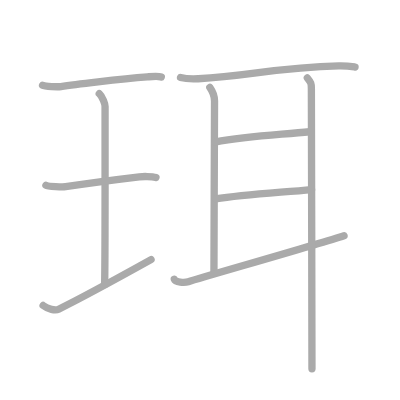
t = 0.00 s
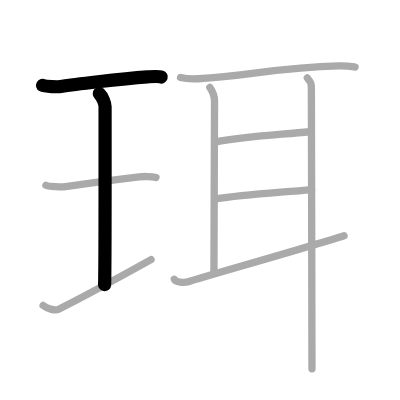
t = 2.00 s
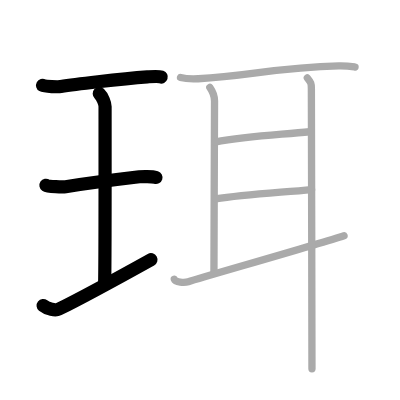
t = 4.00 s
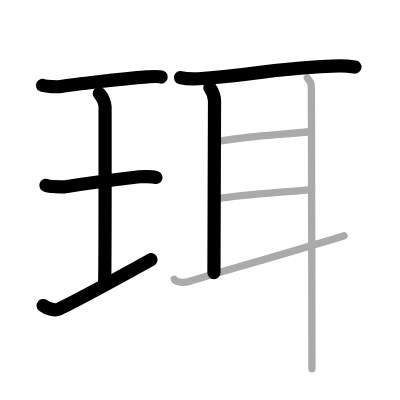
t = 6.00 s
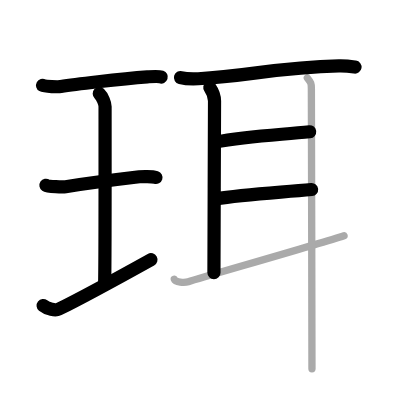
t = 8.00 s
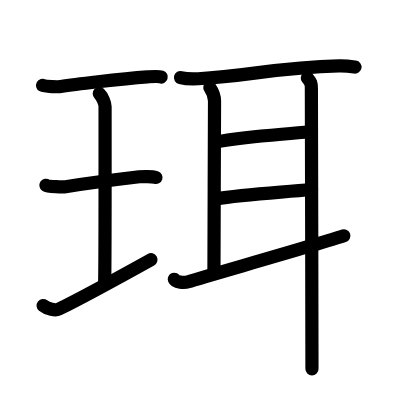
t = 10.00 s

The animated SVG that drew these frames (rendered in a browser with its animation timeline set to each time). Animation: 10 SMIL elements (animate=10); one cycle of 10.00 s.

<?xml version="1.0" standalone="no"?>
<!DOCTYPE svg PUBLIC "-//W3C//DTD SVG 1.1//EN"   "http://www.w3.org/Graphics/SVG/1.1/DTD/svg11.dtd">
<svg width="400px" height="400px"  version="1.1" xmlns="http://www.w3.org/2000/svg">
  <defs>
    <marker id="Triangle" viewBox="0 0 10 10" refX="0" refY="5" markerUnits="strokeWidth" markerWidth="3" style="stroke-opacity:0%;fill:#aaaaaa;" markerHeight="2" orient="auto">
      <path d="M 0 0 L 10 5 L 0 10 z" />
    </marker>
    
    <marker id="Arrow" viewBox="0 0 10 10" refX="5" refY="5" markerUnits="strokeWidth" markerWidth="1.8" style="stroke-opacity:0%;fill:#770000;" markerHeight="2" orient="auto">
      <path d="M 0 4 L 6 4 L 4 1 L 10 5 L 4 9 L 6 6 L 0 6 z" />
        <circle cx="5" cy="5" r="5" />
      </marker>
    
    <marker id="TriangleRed" viewBox="0 0 10 10" refX="0" refY="5" markerUnits="strokeWidth" markerWidth="3" style="stroke-opacity:0%;fill:#CC0000;" markerHeight="2" orient="auto">
      <path d="M 0 0 L 10 5 L 0 10 z" />
    </marker>
    
    <marker id="ArrowRed" viewBox="0 0 10 10" refX="5" refY="5" markerUnits="strokeWidth" markerWidth="1.8" style="stroke-opacity:0%;fill:#CC0000;" markerHeight="2" orient="auto">
      <path d="M 0 4 L 6 4 L 4 1 L 10 5 L 4 9 L 6 6 L 0 6 z" />
        <circle cx="5" cy="5" r="5" />
      </marker>
    
  </defs>
  
  <path style="fill:#ffffff; fill-opacity:100%; fill-rule:evenodd; stroke-width:0;" d="M 0 0 L 400px 0 L 400px 400px L 0 400px L 0 0" />

  <g transform="scale(3.6697247706422 3.6697247706422)">
<path style="fill:none; fill-opacity:0%; fill-rule:evenodd; stroke:#aaaaaa; stroke-opacity:100%; stroke-width: 1.5pt; stroke-linejoin:round; stroke-linecap:round;" d="M11.6 23.25c0.67 0.37 4.31 0.45 4.99 0.34c3.16-0.5 15.98-2.09 23.56-2.64c1.03-0.07 2.95-0.26 3.8 0.04"></path>
<path style="fill:none; fill-opacity:0%; fill-rule:evenodd; stroke:#aaaaaa; stroke-opacity:100%; stroke-width: 1.5pt; stroke-linejoin:round; stroke-linecap:round;" d="M27.05 25.52c0.93 0.88 1.58 2.78 1.58 3.48c0 5.95 0.05 44.62-0.13 48.57"></path>
<path style="fill:none; fill-opacity:0%; fill-rule:evenodd; stroke:#aaaaaa; stroke-opacity:100%; stroke-width: 1.5pt; stroke-linejoin:round; stroke-linecap:round;" d="M12.52 50.5c0.59 0.4 4.75 0.46 5.36 0.37c3.47-0.53 15.28-2.12 20.08-2.69c0.74-0.09 3.44-0.16 4.54 0.19"></path>
<path style="fill:none; fill-opacity:0%; fill-rule:evenodd; stroke:#aaaaaa; stroke-opacity:100%; stroke-width: 1.5pt; stroke-linejoin:round; stroke-linecap:round;" d="M11.75 83.25c1.25 1 3.36 1.43 4.24 1c5.61-2.75 16.62-8.75 25.17-13.5"></path>
<path style="fill:none; fill-opacity:0%; fill-rule:evenodd; stroke:#aaaaaa; stroke-opacity:100%; stroke-width: 1.5pt; stroke-linejoin:round; stroke-linecap:round;" d="M49.19 21.13c1.26 0.33 3.57 0.39 4.83 0.33c13.86-0.69 21.23-3.13 38.32-3.51c2.1-0.05 3.36 0.16 4.41 0.32"></path>
<path style="fill:none; fill-opacity:0%; fill-rule:evenodd; stroke:#aaaaaa; stroke-opacity:100%; stroke-width: 1.5pt; stroke-linejoin:round; stroke-linecap:round;" d="M57.18 23.82c0.82 1.18 1.28 2.33 1.28 3.72c0 1.39-0.16 41.8-0.16 46.79"></path>
<path style="fill:none; fill-opacity:0%; fill-rule:evenodd; stroke:#aaaaaa; stroke-opacity:100%; stroke-width: 1.5pt; stroke-linejoin:round; stroke-linecap:round;" d="M58.55 38.73c9.2-1.73 17.7-1.98 25.83-2.83"></path>
<path style="fill:none; fill-opacity:0%; fill-rule:evenodd; stroke:#aaaaaa; stroke-opacity:100%; stroke-width: 1.5pt; stroke-linejoin:round; stroke-linecap:round;" d="M58.74 54.2c7.51-1.2 17.01-1.7 26.17-2.55"></path>
<path style="fill:none; fill-opacity:0%; fill-rule:evenodd; stroke:#aaaaaa; stroke-opacity:100%; stroke-width: 1.5pt; stroke-linejoin:round; stroke-linecap:round;" d="M47.5 76.1c0.31 0.83 2.72 1.01 3.81 0.66c4.37-1.39 35.72-10.3 42.44-12.52"></path>
<path style="fill:none; fill-opacity:0%; fill-rule:evenodd; stroke:#aaaaaa; stroke-opacity:100%; stroke-width: 1.5pt; stroke-linejoin:round; stroke-linecap:round;" d="M83.75 21.25c1 1.25 1.1 1.46 1.1 2.85s0.16 65.03 0.16 76.4"></path>

<path style="fill:none; fill-opacity:0%; fill-rule:evenodd; stroke:#000000; stroke-opacity:100%; stroke-width: 2.7pt; stroke-linejoin:round; stroke-linecap:round;" d="M11.6 23.25c0.67 0.37 4.31 0.45 4.99 0.34c3.16-0.5 15.98-2.09 23.56-2.64c1.03-0.07 2.95-0.26 3.8 0.04" pathLength="100" stroke-dashoffset="100" stroke-dasharray="100 105"><animate id="dashAnim1" attributeName="stroke-dashoffset" from="100" to="0" dur="1s" calcMode="linear" fill="freeze"/></path>
<path style="fill:none; fill-opacity:0%; fill-rule:evenodd; stroke:#000000; stroke-opacity:100%; stroke-width: 2.7pt; stroke-linejoin:round; stroke-linecap:round;" d="M27.05 25.52c0.93 0.88 1.58 2.78 1.58 3.48c0 5.95 0.05 44.62-0.13 48.57" pathLength="100" stroke-dashoffset="100" stroke-dasharray="100 105"><animate id="dashAnim2" attributeName="stroke-dashoffset" from="100" to="0" dur="1s" calcMode="linear" begin="dashAnim1.end" fill="freeze"/></path>
<path style="fill:none; fill-opacity:0%; fill-rule:evenodd; stroke:#000000; stroke-opacity:100%; stroke-width: 2.7pt; stroke-linejoin:round; stroke-linecap:round;" d="M12.52 50.5c0.59 0.4 4.75 0.46 5.36 0.37c3.47-0.53 15.28-2.12 20.08-2.69c0.74-0.09 3.44-0.16 4.54 0.19" pathLength="100" stroke-dashoffset="100" stroke-dasharray="100 105"><animate id="dashAnim3" attributeName="stroke-dashoffset" from="100" to="0" dur="1s" calcMode="linear" begin="dashAnim2.end" fill="freeze"/></path>
<path style="fill:none; fill-opacity:0%; fill-rule:evenodd; stroke:#000000; stroke-opacity:100%; stroke-width: 2.7pt; stroke-linejoin:round; stroke-linecap:round;" d="M11.75 83.25c1.25 1 3.36 1.43 4.24 1c5.61-2.75 16.62-8.75 25.17-13.5" pathLength="100" stroke-dashoffset="100" stroke-dasharray="100 105"><animate id="dashAnim4" attributeName="stroke-dashoffset" from="100" to="0" dur="1s" calcMode="linear" begin="dashAnim3.end" fill="freeze"/></path>
<path style="fill:none; fill-opacity:0%; fill-rule:evenodd; stroke:#000000; stroke-opacity:100%; stroke-width: 2.7pt; stroke-linejoin:round; stroke-linecap:round;" d="M49.19 21.13c1.26 0.33 3.57 0.39 4.83 0.33c13.86-0.69 21.23-3.13 38.32-3.51c2.1-0.05 3.36 0.16 4.41 0.32" pathLength="100" stroke-dashoffset="100" stroke-dasharray="100 105"><animate id="dashAnim5" attributeName="stroke-dashoffset" from="100" to="0" dur="1s" calcMode="linear" begin="dashAnim4.end" fill="freeze"/></path>
<path style="fill:none; fill-opacity:0%; fill-rule:evenodd; stroke:#000000; stroke-opacity:100%; stroke-width: 2.7pt; stroke-linejoin:round; stroke-linecap:round;" d="M57.18 23.82c0.82 1.18 1.28 2.33 1.28 3.72c0 1.39-0.16 41.8-0.16 46.79" pathLength="100" stroke-dashoffset="100" stroke-dasharray="100 105"><animate id="dashAnim6" attributeName="stroke-dashoffset" from="100" to="0" dur="1s" calcMode="linear" begin="dashAnim5.end" fill="freeze"/></path>
<path style="fill:none; fill-opacity:0%; fill-rule:evenodd; stroke:#000000; stroke-opacity:100%; stroke-width: 2.7pt; stroke-linejoin:round; stroke-linecap:round;" d="M58.55 38.73c9.2-1.73 17.7-1.98 25.83-2.83" pathLength="100" stroke-dashoffset="100" stroke-dasharray="100 105"><animate id="dashAnim7" attributeName="stroke-dashoffset" from="100" to="0" dur="1s" calcMode="linear" begin="dashAnim6.end" fill="freeze"/></path>
<path style="fill:none; fill-opacity:0%; fill-rule:evenodd; stroke:#000000; stroke-opacity:100%; stroke-width: 2.7pt; stroke-linejoin:round; stroke-linecap:round;" d="M58.74 54.2c7.51-1.2 17.01-1.7 26.17-2.55" pathLength="100" stroke-dashoffset="100" stroke-dasharray="100 105"><animate id="dashAnim8" attributeName="stroke-dashoffset" from="100" to="0" dur="1s" calcMode="linear" begin="dashAnim7.end" fill="freeze"/></path>
<path style="fill:none; fill-opacity:0%; fill-rule:evenodd; stroke:#000000; stroke-opacity:100%; stroke-width: 2.7pt; stroke-linejoin:round; stroke-linecap:round;" d="M47.5 76.1c0.31 0.83 2.72 1.01 3.81 0.66c4.37-1.39 35.72-10.3 42.44-12.52" pathLength="100" stroke-dashoffset="100" stroke-dasharray="100 105"><animate id="dashAnim9" attributeName="stroke-dashoffset" from="100" to="0" dur="1s" calcMode="linear" begin="dashAnim8.end" fill="freeze"/></path>
<path style="fill:none; fill-opacity:0%; fill-rule:evenodd; stroke:#000000; stroke-opacity:100%; stroke-width: 2.7pt; stroke-linejoin:round; stroke-linecap:round;" d="M83.75 21.25c1 1.25 1.1 1.46 1.1 2.85s0.16 65.03 0.16 76.4" pathLength="100" stroke-dashoffset="100" stroke-dasharray="100 105"><animate id="dashAnim10" attributeName="stroke-dashoffset" from="100" to="0" dur="1s" calcMode="linear" begin="dashAnim9.end" fill="freeze"/></path>

</g>

</svg>  
          
